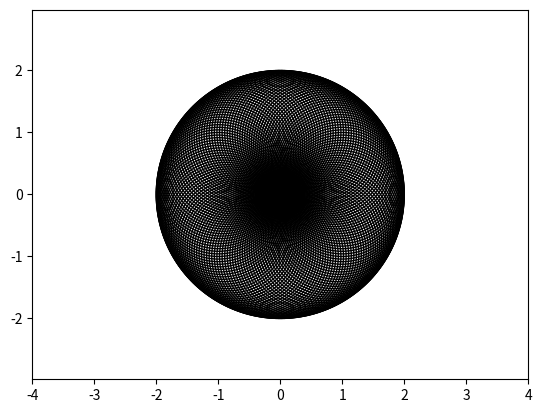

Write the Python code that produced this figure.
"""
Created on Sun Dec 29 19:24:30 2019

@author: Matthew
"""
import matplotlib.pyplot as plt
import math

def tree_of_life(num):
    
    circle_list = []
    
    for i in range(0,num):
        
        circle = plt.Circle((math.cos((2*math.pi) / num * (i + 1)), math.sin((2*math.pi) / num * (i + 1))), 1, fill=False)
        circle_list.append(circle)
    
    fig, ax = plt.subplots()
    ax.axis('equal')
    ax.set_xlim([-4,4])
    ax.set_ylim([-4,4])
    for circle in circle_list:
        ax.add_artist(circle)
        
    fig.savefig('plotcircles.png')

num = -1

tree_of_life(150)
#while num != 0:
#    print("Enter an integer > 0 to see a tree of life pattern with that many circles, enter 0 to quit")
#    num = int(input())
#    tree_of_life(num)